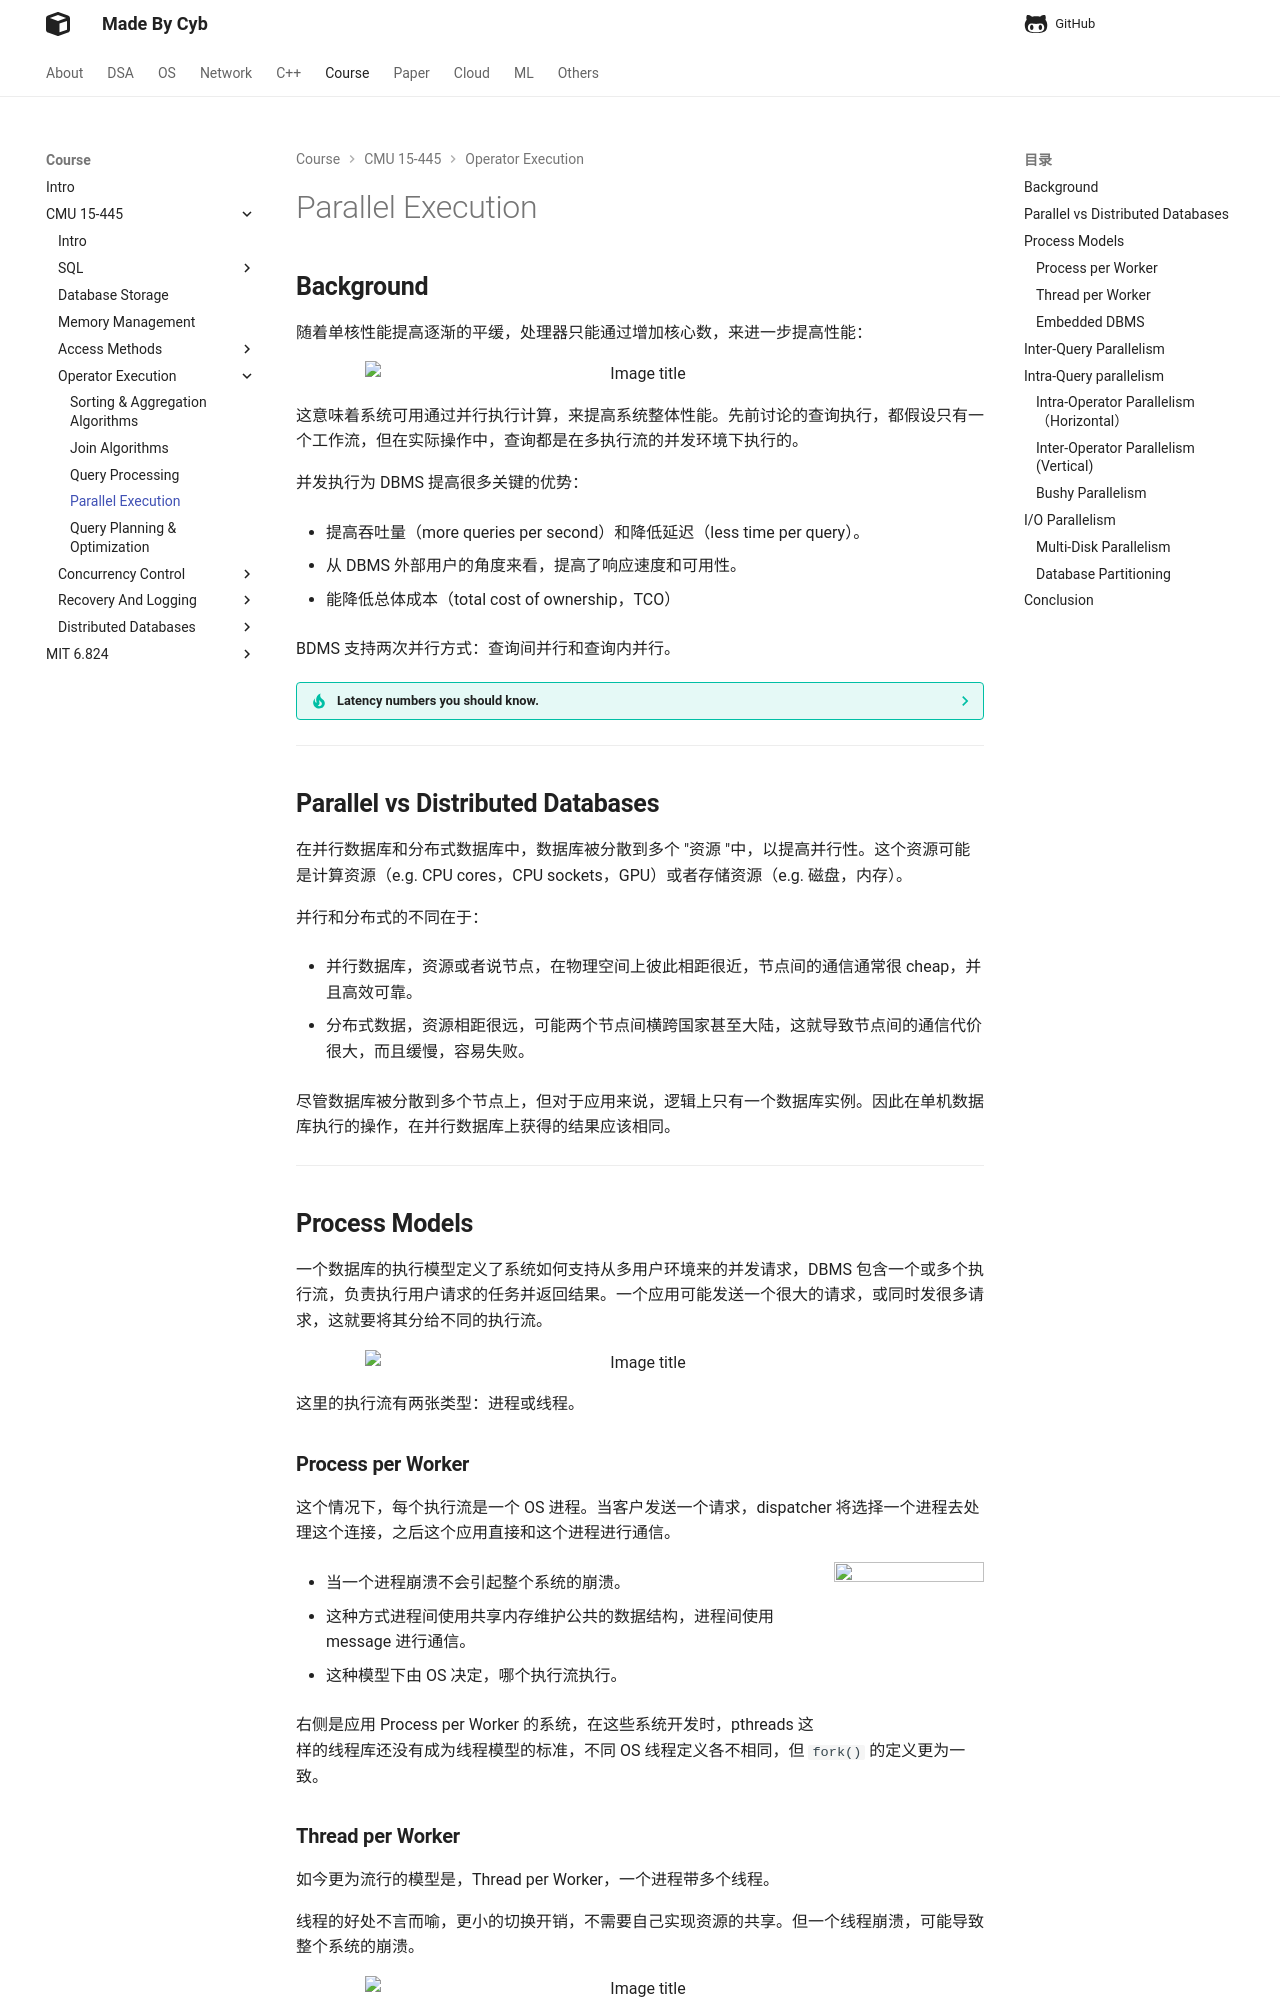

repository: idle-lab/idle-lab.github.io · page: course/CMU15445/OpExe/pe/index.html · generator: mkdocs



## **Background**

随着单核性能提高逐渐的平缓，处理器只能通过增加核心数，来进一步提高性能：

<figure markdown="span">
  ![Image title](./31.png){ width="550" }
</figure>

这意味着系统可用通过并行执行计算，来提高系统整体性能。先前讨论的查询执行，都假设只有一个工作流，但在实际操作中，查询都是在多执行流的并发环境下执行的。

并发执行为 DBMS 提高很多关键的优势：

- 提高吞吐量（more queries per second）和降低延迟（less time per query）。

- 从 DBMS 外部用户的角度来看，提高了响应速度和可用性。

- 能降低总体成本（total cost of ownership，TCO）

BDMS 支持两次并行方式：查询间并行和查询内并行。

??? tip "Latency numbers you should know."

    <figure markdown="span">
      ![Image title](./32.jpg){ width="550" }
    </figure>

    [Latency numbers you should know.](https://blog.bytebytego.com/p/ep22-latency-numbers-you-should-know){target=_blank}

<hr>

## **Parallel vs Distributed Databases**

在并行数据库和分布式数据库中，数据库被分散到多个 "资源 "中，以提高并行性。这个资源可能是计算资源（e.g. CPU cores，CPU sockets，GPU）或者存储资源（e.g. 磁盘，内存）。

并行和分布式的不同在于：

- 并行数据库，资源或者说节点，在物理空间上彼此相距很近，节点间的通信通常很 cheap，并且高效可靠。

- 分布式数据，资源相距很远，可能两个节点间横跨国家甚至大陆，这就导致节点间的通信代价很大，而且缓慢，容易失败。

尽管数据库被分散到多个节点上，但对于应用来说，逻辑上只有一个数据库实例。因此在单机数据库执行的操作，在并行数据库上获得的结果应该相同。

<hr>

## **Process Models**

一个数据库的执行模型定义了系统如何支持从多用户环境来的并发请求，DBMS 包含一个或多个执行流，负责执行用户请求的任务并返回结果。一个应用可能发送一个很大的请求，或同时发很多请求，这就要将其分给不同的执行流。


<figure markdown="span">
  ![Image title](./32.png){ width="550" }
</figure>

这里的执行流有两张类型：进程或线程。

### **Process per Worker**

这个情况下，每个执行流是一个 OS 进程。当客户发送一个请求，dispatcher 将选择一个进程去处理这个连接，之后这个应用直接和这个进程进行通信。

<img src="../34.png" align="right" height="150" width="150">

- 当一个进程崩溃不会引起整个系统的崩溃。

- 这种方式进程间使用共享内存维护公共的数据结构，进程间使用 message 进行通信。

- 这种模型下由 OS 决定，哪个执行流执行。

右侧是应用 Process per Worker 的系统，在这些系统开发时，pthreads 这样的线程库还没有成为线程模型的标准，不同 OS 线程定义各不相同，但 `fork()` 的定义更为一致。
